Photos from the image-classification dataset "data" in the GitHub repository leclercsimon74/Infection_Prediction_CPV. Its 3 classes are: check not infected, check out, checked infected.

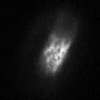
Label: check out

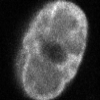
Label: checked infected

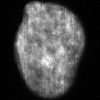
Label: check not infected

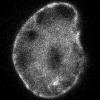
Label: checked infected

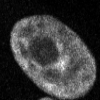
Label: checked infected

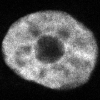
Label: check not infected
